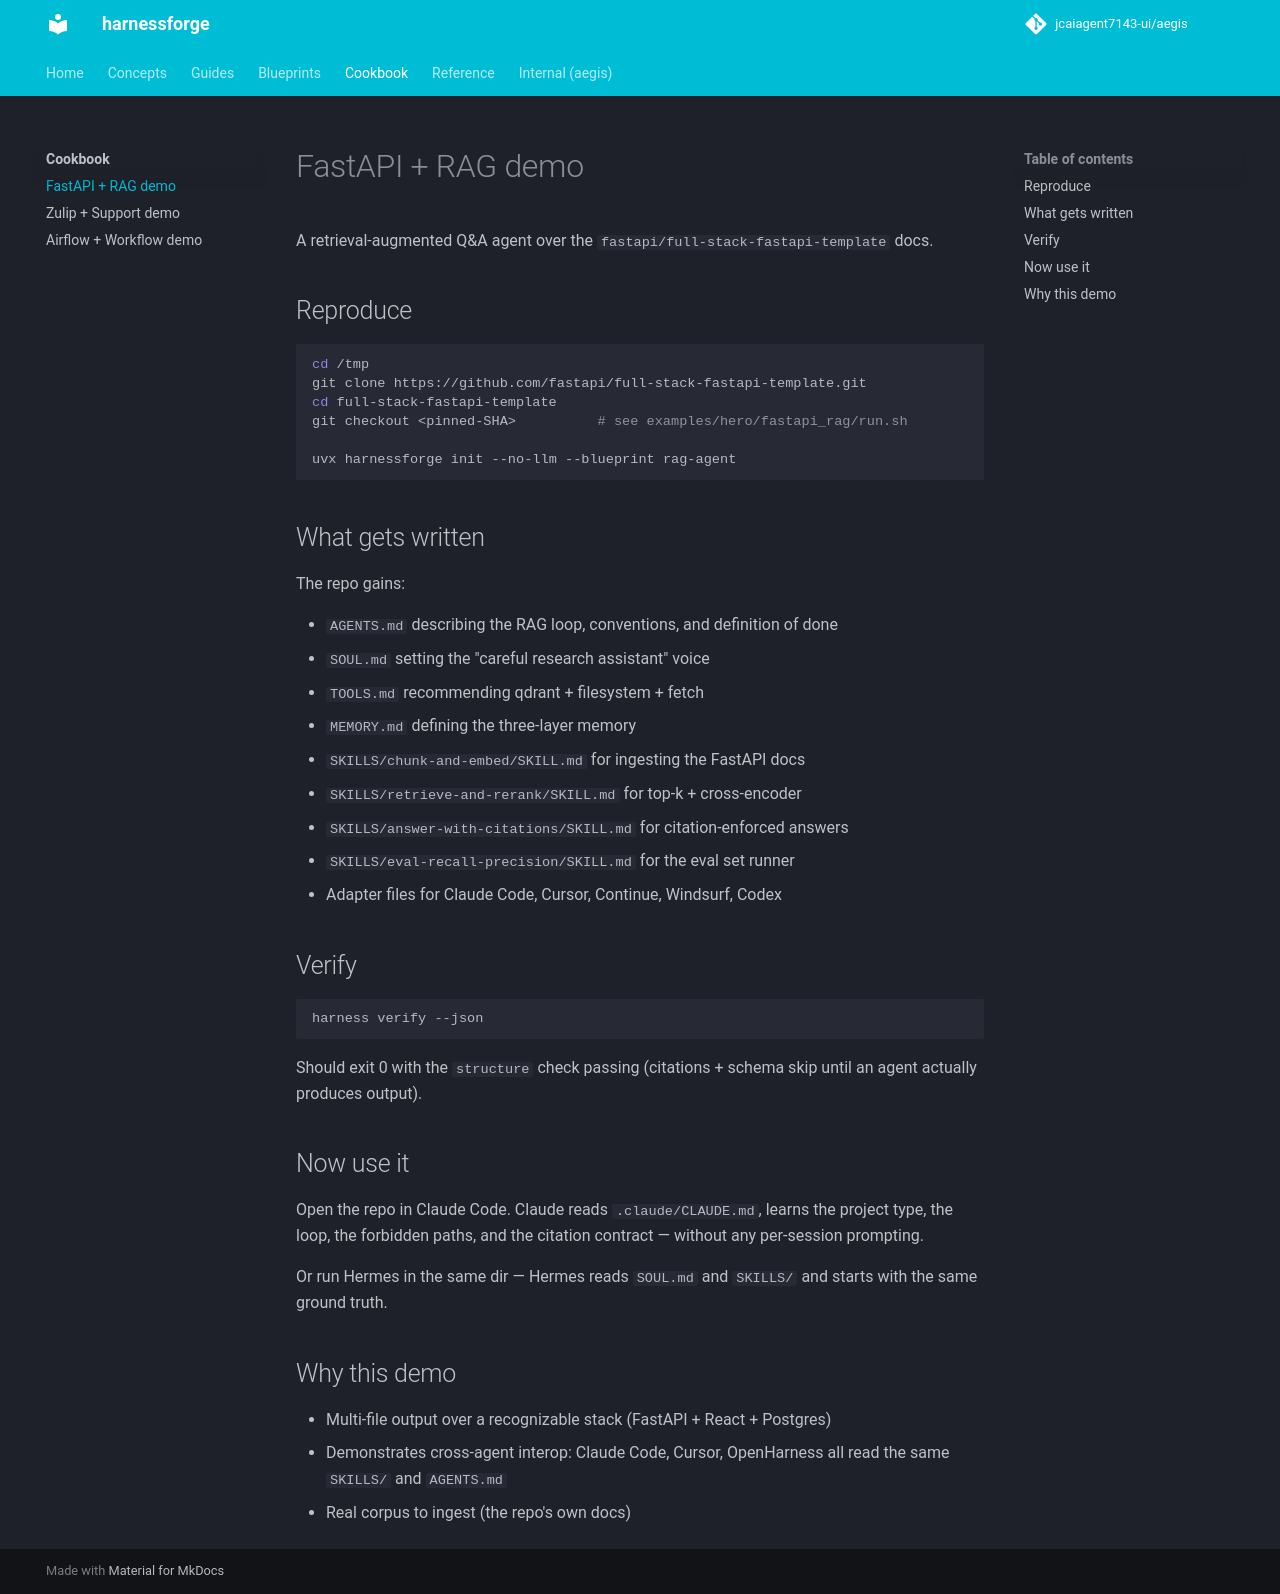

repository: jcaiagent7143-ui/harnessforge · page: cookbook/fastapi-rag-demo/index.html · generator: mkdocs

# FastAPI + RAG demo

A retrieval-augmented Q&A agent over the `fastapi/full-stack-fastapi-template` docs.

## Reproduce

```bash
cd /tmp
git clone https://github.com/fastapi/full-stack-fastapi-template.git
cd full-stack-fastapi-template
git checkout <pinned-SHA>          # see examples/hero/fastapi_rag/run.sh

uvx harnessforge init --no-llm --blueprint rag-agent
```

## What gets written

The repo gains:

- `AGENTS.md` describing the RAG loop, conventions, and definition of done
- `SOUL.md` setting the "careful research assistant" voice
- `TOOLS.md` recommending qdrant + filesystem + fetch
- `MEMORY.md` defining the three-layer memory
- `SKILLS/chunk-and-embed/SKILL.md` for ingesting the FastAPI docs
- `SKILLS/retrieve-and-rerank/SKILL.md` for top-k + cross-encoder
- `SKILLS/answer-with-citations/SKILL.md` for citation-enforced answers
- `SKILLS/eval-recall-precision/SKILL.md` for the eval set runner
- Adapter files for Claude Code, Cursor, Continue, Windsurf, Codex

## Verify

```bash
harness verify --json
```

Should exit 0 with the `structure` check passing (citations + schema skip until an agent actually produces output).

## Now use it

Open the repo in Claude Code. Claude reads `.claude/CLAUDE.md`, learns the project type, the loop, the forbidden paths, and the citation contract — without any per-session prompting.

Or run Hermes in the same dir — Hermes reads `SOUL.md` and `SKILLS/` and starts with the same ground truth.

## Why this demo

- Multi-file output over a recognizable stack (FastAPI + React + Postgres)
- Demonstrates cross-agent interop: Claude Code, Cursor, OpenHarness all read the same `SKILLS/` and `AGENTS.md`
- Real corpus to ingest (the repo's own docs)
